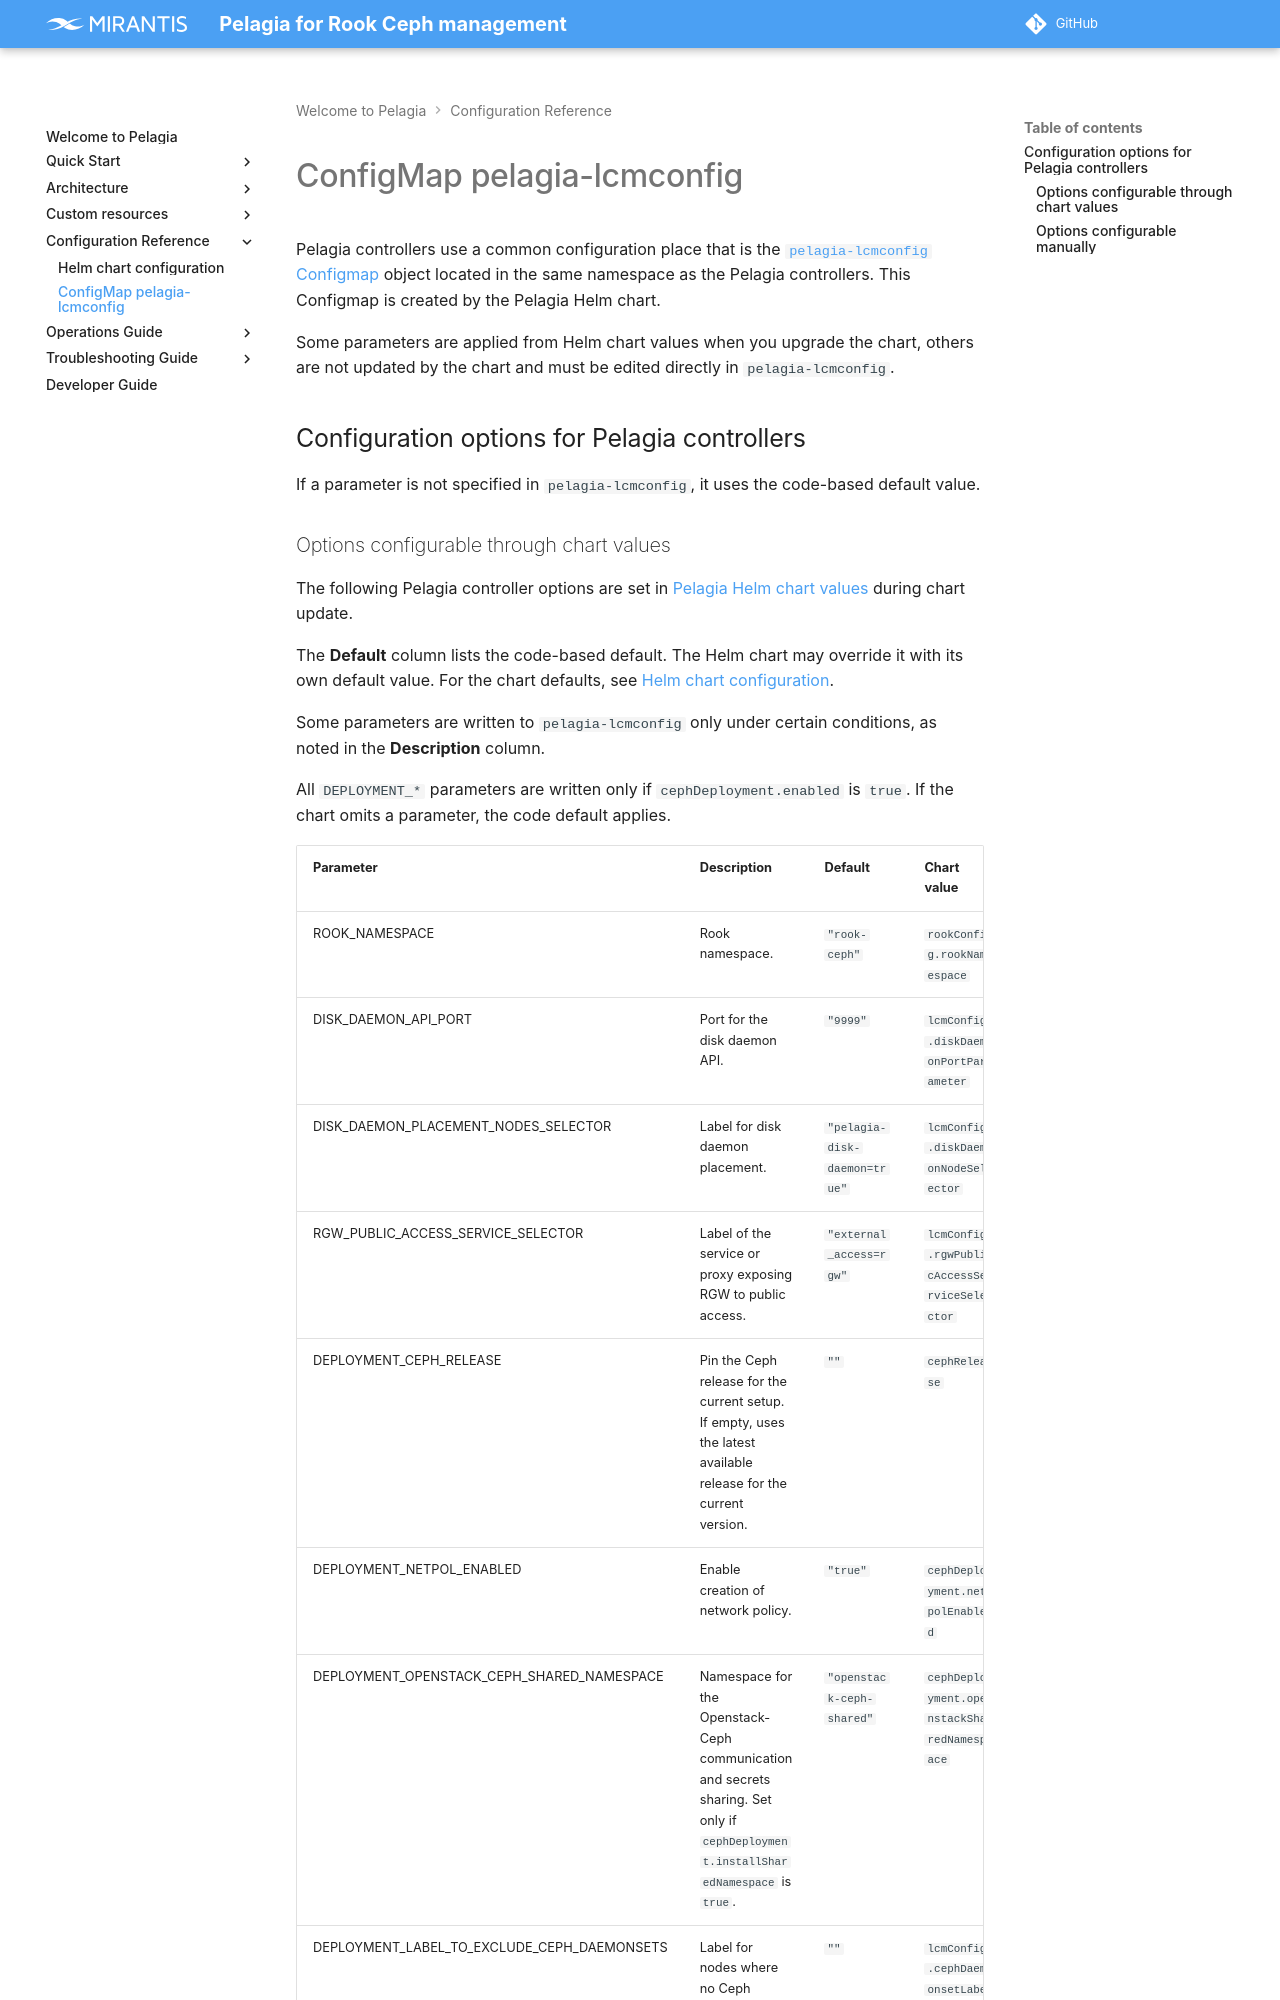

repository: Mirantis/pelagia · page: 1.x/configuration/lcmconfig/index.html · generator: mkdocs

---
description: Reference for Pelagia LCM ConfigMap configuration options, including
  parameters configurable through Helm chart values and manually.
keywords: pelagia, pelagia-lcmconfig, configmap, pelagia configuration, lcm configuration
---

<a id="lcmconfig-configmap-pelagia-lcmconfig"></a>

# ConfigMap pelagia-lcmconfig

Pelagia controllers use a common configuration place that is the
[`pelagia-lcmconfig` Configmap](https://github.com/Mirantis/pelagia/blob/{{ pelagia_branch }}/charts/pelagia-ceph/templates/common.yaml)
object located in the same namespace as the Pelagia controllers. This Configmap is created by the Pelagia Helm chart.

Some parameters are applied from Helm chart values when you upgrade the chart,
others are not updated by the chart and must be edited directly in `pelagia-lcmconfig`.

## Configuration options for Pelagia controllers

If a parameter is not specified in `pelagia-lcmconfig`, it uses the code-based default value.
